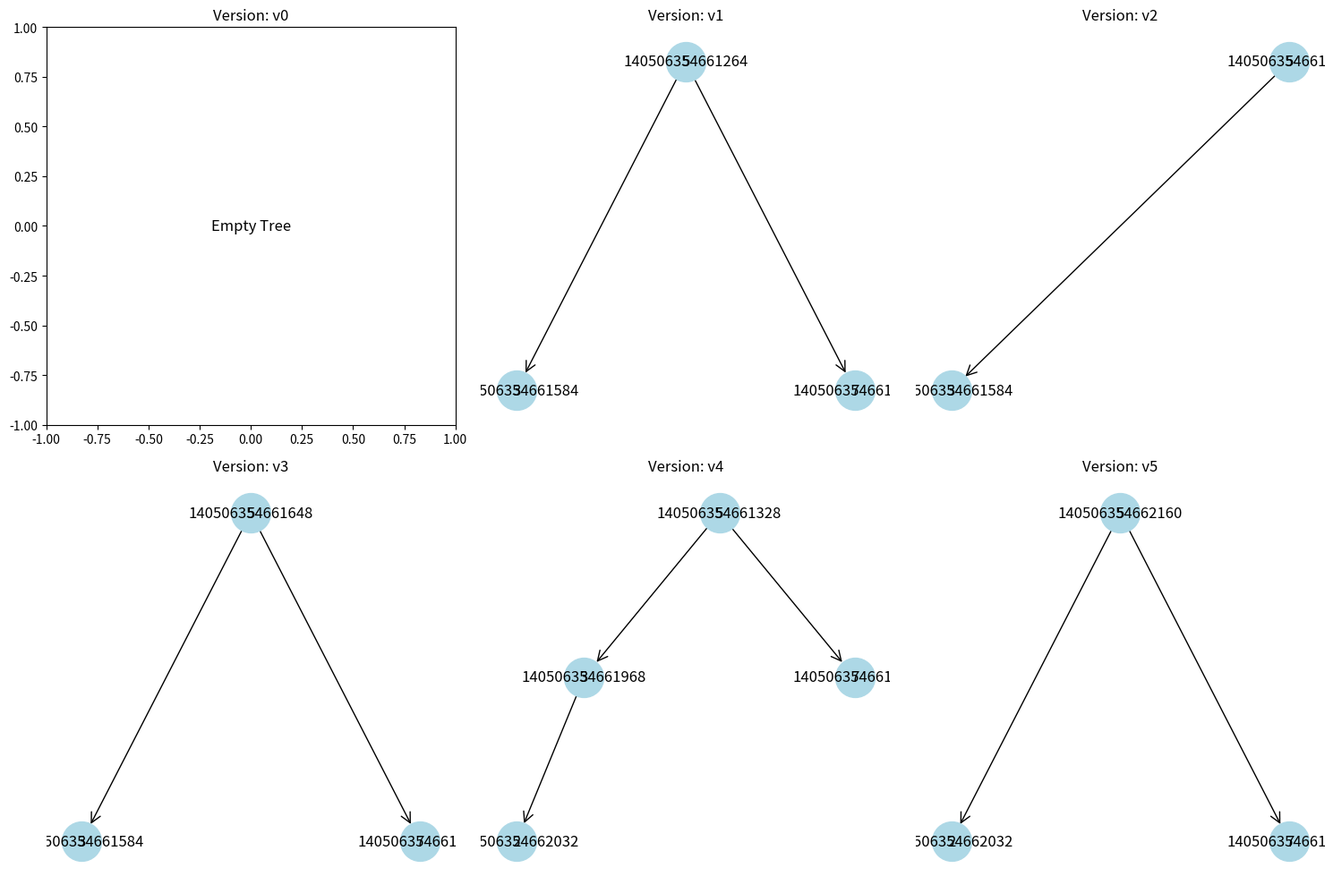
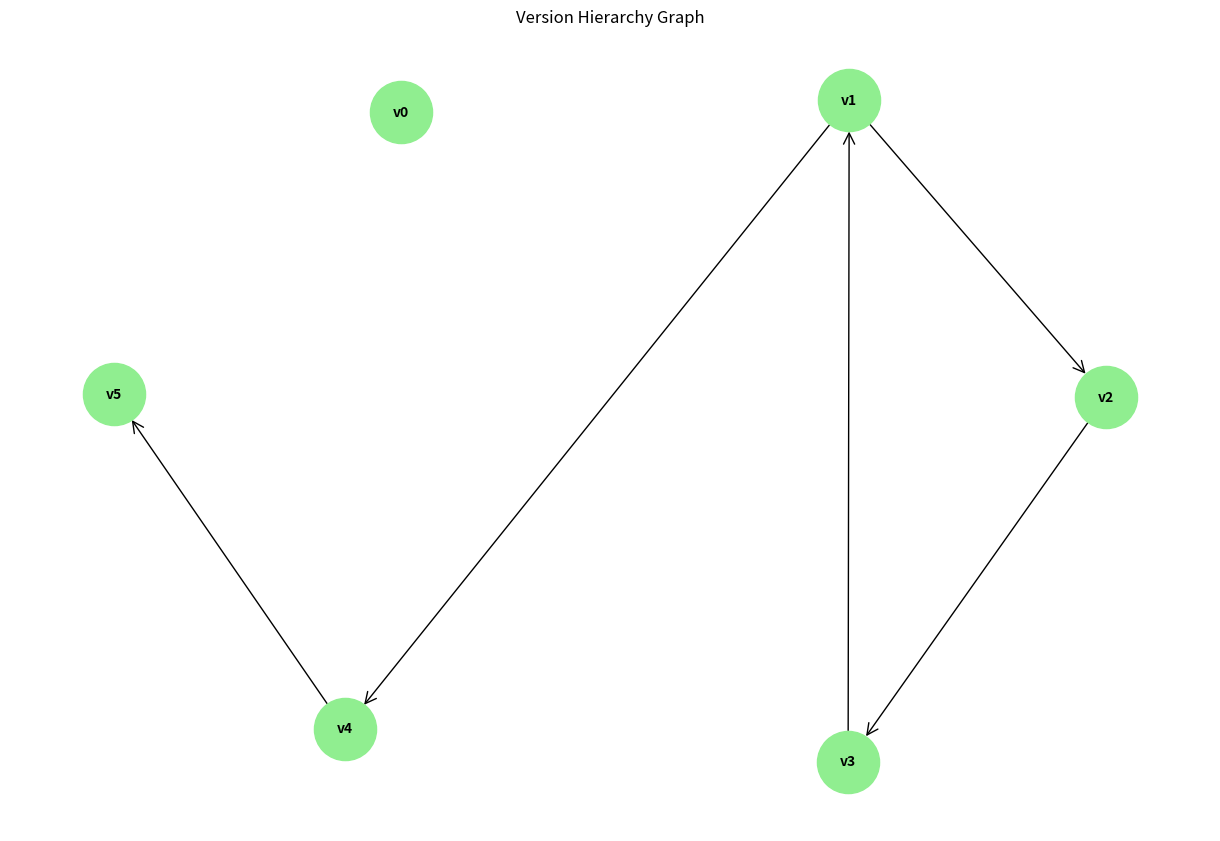
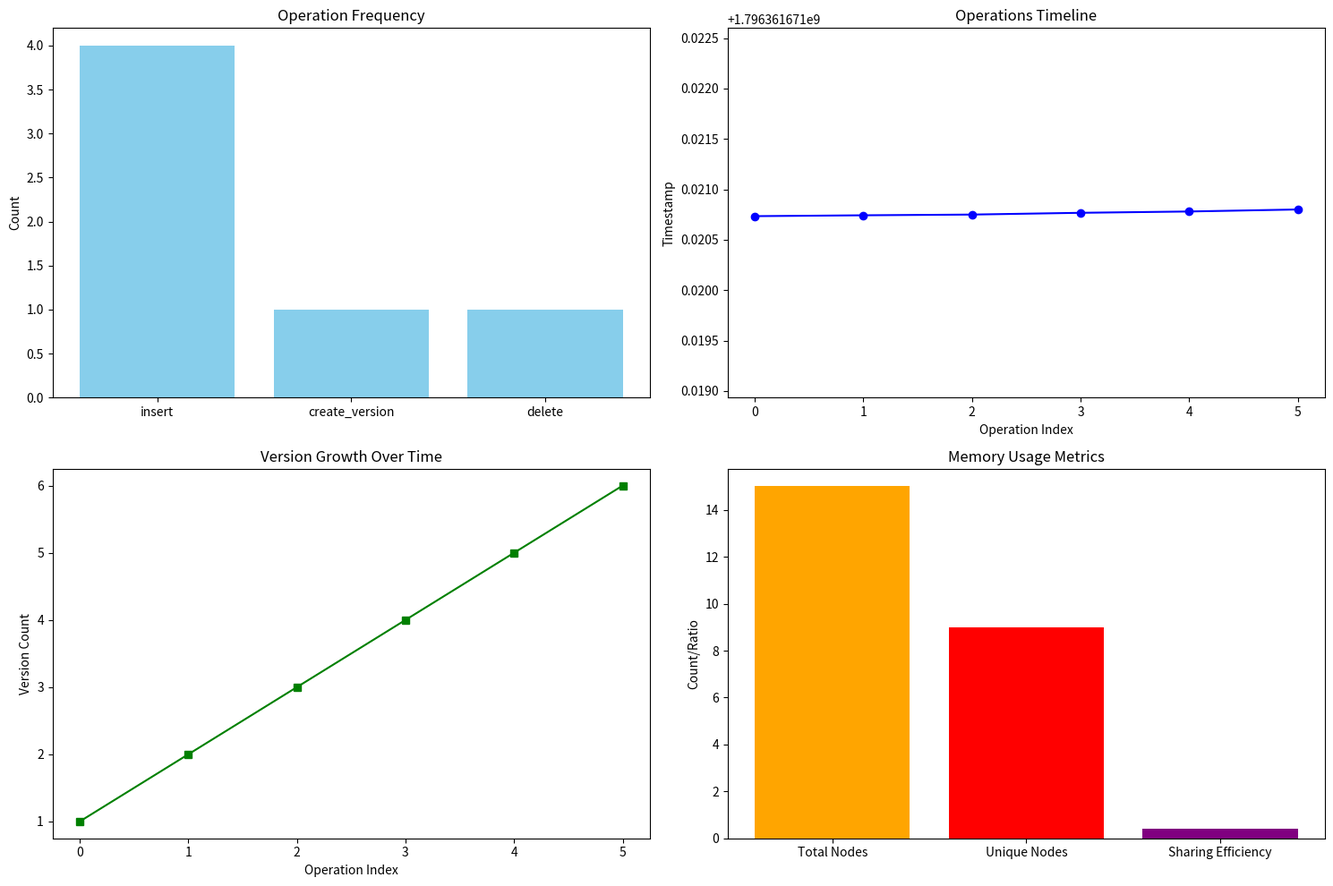

Reproduce these figures in Python, in order.
import time
import numpy as np
from typing import Dict, List, Set, Tuple, Optional, Any
import matplotlib.pyplot as plt
import networkx as nx
from copy import deepcopy
from collections import defaultdict
import random

class PersistentNode:
    """Node for persistent binary search tree"""
    def __init__(self, value: int, left: Optional['PersistentNode'] = None, 
                 right: Optional['PersistentNode'] = None, version: int = 0):
        self.value = value
        self.left = left
        self.right = right
        self.version = version
        self.size = 1
        if left:
            self.size += left.size
        if right:
            self.size += right.size

class PersistentTree:
    """Persistent Binary Search Tree with version management"""
    def __init__(self):
        self.versions = {}  # version_id -> root
        self.version_history = {}  # version_id -> parent_version
        self.current_version = "v0"
        self.next_version_id = 1
        self.versions["v0"] = None
        self.version_history["v0"] = None
        self.operation_log = []  # Track operations for analysis

    def _create_node(self, value: int, left: Optional[PersistentNode] = None, 
                    right: Optional[PersistentNode] = None, version: int = 0) -> PersistentNode:
        """Create a new node with proper size calculation"""
        node = PersistentNode(value, left, right, version)
        node.size = 1
        if left:
            node.size += left.size
        if right:
            node.size += right.size
        return node

    def _copy_path(self, node: Optional[PersistentNode], target_version: str) -> Optional[PersistentNode]:
        """Copy the path from root to target node for new version"""
        if node is None:
            return None
        
        # Create new node with same value but new version
        new_node = self._create_node(node.value, node.left, node.right, 
                                   self.next_version_id)
        return new_node

    def _insert_recursive(self, node: Optional[PersistentNode], value: int, 
                         version: str) -> PersistentNode:
        """Recursively insert value into tree, creating new nodes as needed"""
        if node is None:
            return self._create_node(value, version=self.next_version_id)
        
        # Create new node for this path
        new_node = self._create_node(node.value, node.left, node.right, 
                                   self.next_version_id)
        
        if value < node.value:
            new_node.left = self._insert_recursive(node.left, value, version)
        elif value > node.value:
            new_node.right = self._insert_recursive(node.right, value, version)
        else:
            # Value already exists, return current node
            return node
        
        # Update size
        new_node.size = 1
        if new_node.left:
            new_node.size += new_node.left.size
        if new_node.right:
            new_node.size += new_node.right.size
        
        return new_node

    def insert(self, value: int, version: Optional[str] = None) -> str:
        """Insert value into specified version, return new version id"""
        if version is None:
            version = self.current_version
        
        if version not in self.versions:
            raise ValueError(f"Version {version} does not exist")
        
        # Create new version
        new_version = f"v{self.next_version_id}"
        self.next_version_id += 1
        
        # Copy the tree and insert
        root = self.versions[version]
        new_root = self._insert_recursive(root, value, version)
        
        # Store new version
        self.versions[new_version] = new_root
        self.version_history[new_version] = version
        self.current_version = new_version
        
        # Log operation
        self.operation_log.append({
            'operation': 'insert',
            'value': value,
            'from_version': version,
            'to_version': new_version,
            'timestamp': time.time()
        })
        
        return new_version

    def _search_recursive(self, node: Optional[PersistentNode], value: int) -> Optional[PersistentNode]:
        """Recursively search for value in tree"""
        if node is None:
            return None
        
        if value == node.value:
            return node
        elif value < node.value:
            return self._search_recursive(node.left, value)
        else:
            return self._search_recursive(node.right, value)

    def search(self, value: int, version: Optional[str] = None) -> Optional[PersistentNode]:
        """Search for value in specified version"""
        if version is None:
            version = self.current_version
        
        if version not in self.versions:
            raise ValueError(f"Version {version} does not exist")
        
        root = self.versions[version]
        return self._search_recursive(root, value)

    def _find_min(self, node: PersistentNode) -> PersistentNode:
        """Find minimum value in subtree"""
        while node.left:
            node = node.left
        return node

    def _delete_recursive(self, node: Optional[PersistentNode], value: int) -> Optional[PersistentNode]:
        """Recursively delete value from tree, creating new nodes as needed"""
        if node is None:
            return None
        
        # Create new node for this path
        new_node = self._create_node(node.value, node.left, node.right, 
                                   self.next_version_id)
        
        if value < node.value:
            new_node.left = self._delete_recursive(node.left, value)
        elif value > node.value:
            new_node.right = self._delete_recursive(node.right, value)
        else:
            # Node to delete found
            if node.left is None:
                return node.right
            elif node.right is None:
                return node.left
            else:
                # Node has two children
                min_node = self._find_min(node.right)
                new_node.value = min_node.value
                new_node.right = self._delete_recursive(node.right, min_node.value)
        
        # Update size
        new_node.size = 1
        if new_node.left:
            new_node.size += new_node.left.size
        if new_node.right:
            new_node.size += new_node.right.size
        
        return new_node

    def delete(self, value: int, version: Optional[str] = None) -> str:
        """Delete value from specified version, return new version id"""
        if version is None:
            version = self.current_version
        
        if version not in self.versions:
            raise ValueError(f"Version {version} does not exist")
        
        # Create new version
        new_version = f"v{self.next_version_id}"
        self.next_version_id += 1
        
        # Copy the tree and delete
        root = self.versions[version]
        new_root = self._delete_recursive(root, value)
        
        # Store new version
        self.versions[new_version] = new_root
        self.version_history[new_version] = version
        self.current_version = new_version
        
        # Log operation
        self.operation_log.append({
            'operation': 'delete',
            'value': value,
            'from_version': version,
            'to_version': new_version,
            'timestamp': time.time()
        })
        
        return new_version

    def create_version(self, version_id: str, base_version: Optional[str] = None) -> str:
        """Create a new version based on existing version"""
        if base_version is None:
            base_version = self.current_version
        
        if base_version not in self.versions:
            raise ValueError(f"Base version {base_version} does not exist")
        
        # Copy the root from base version
        root = self.versions[base_version]
        if root:
            new_root = self._create_node(root.value, root.left, root.right, 
                                       self.next_version_id)
        else:
            new_root = None
        
        # Store new version
        self.versions[version_id] = new_root
        self.version_history[version_id] = base_version
        self.current_version = version_id
        
        # Log operation
        self.operation_log.append({
            'operation': 'create_version',
            'version_id': version_id,
            'base_version': base_version,
            'timestamp': time.time()
        })
        
        return version_id

    def get_all_versions(self) -> List[str]:
        """Get all available versions"""
        return list(self.versions.keys())

    def get_version_tree(self) -> Dict[str, List[str]]:
        """Get version hierarchy as a tree"""
        tree = defaultdict(list)
        for version, parent in self.version_history.items():
            if parent:
                tree[parent].append(version)
        return dict(tree)

    def compare_versions(self, version1: str, version2: str) -> Dict[str, Any]:
        """Compare two versions and return differences"""
        if version1 not in self.versions or version2 not in self.versions:
            raise ValueError("One or both versions do not exist")
        
        def get_all_values(node: Optional[PersistentNode]) -> Set[int]:
            """Get all values in tree"""
            if node is None:
                return set()
            return {node.value} | get_all_values(node.left) | get_all_values(node.right)
        
        values1 = get_all_values(self.versions[version1])
        values2 = get_all_values(self.versions[version2])
        
        return {
            'only_in_v1': values1 - values2,
            'only_in_v2': values2 - values1,
            'common': values1 & values2,
            'total_v1': len(values1),
            'total_v2': len(values2)
        }

    def get_version_info(self, version: str) -> Dict[str, Any]:
        """Get detailed information about a version"""
        if version not in self.versions:
            raise ValueError(f"Version {version} does not exist")
        
        root = self.versions[version]
        
        def count_nodes(node: Optional[PersistentNode]) -> int:
            if node is None:
                return 0
            return 1 + count_nodes(node.left) + count_nodes(node.right)
        
        def get_height(node: Optional[PersistentNode]) -> int:
            if node is None:
                return 0
            return 1 + max(get_height(node.left), get_height(node.right))
        
        return {
            'node_count': count_nodes(root),
            'height': get_height(root),
            'parent_version': self.version_history[version],
            'has_root': root is not None
        }

    def get_memory_usage(self) -> Dict[str, int]:
        """Estimate memory usage for all versions"""
        total_nodes = 0
        shared_nodes = 0
        
        # Count total nodes across all versions
        all_nodes = set()
        for version, root in self.versions.items():
            if root:
                nodes = self._get_all_nodes(root)
                total_nodes += len(nodes)
                all_nodes.update(nodes)
        
        shared_nodes = len(all_nodes)
        
        return {
            'total_nodes': total_nodes,
            'unique_nodes': shared_nodes,
            'sharing_efficiency': (total_nodes - shared_nodes) / max(total_nodes, 1),
            'versions_count': len(self.versions)
        }

    def _get_all_nodes(self, node: Optional[PersistentNode]) -> Set[int]:
        """Get all node IDs in tree (for memory analysis)"""
        if node is None:
            return set()
        return {id(node)} | self._get_all_nodes(node.left) | self._get_all_nodes(node.right)

    def analyze_performance(self) -> Dict[str, Any]:
        """Analyze performance metrics"""
        if not self.operation_log:
            return {}
        
        operations = [op['operation'] for op in self.operation_log]
        timestamps = [op['timestamp'] for op in self.operation_log]
        
        # Calculate operation frequencies
        op_counts = defaultdict(int)
        for op in operations:
            op_counts[op] += 1
        
        # Calculate time intervals
        intervals = []
        for i in range(1, len(timestamps)):
            intervals.append(timestamps[i] - timestamps[i-1])
        
        return {
            'total_operations': len(self.operation_log),
            'operation_counts': dict(op_counts),
            'average_interval': np.mean(intervals) if intervals else 0,
            'memory_usage': self.get_memory_usage(),
            'version_count': len(self.versions)
        }

    def generate_test_cases(self) -> List[Dict[str, Any]]:
        """Generate test cases for the persistent tree"""
        test_cases = []
        
        # Test case 1: Basic operations
        tree = PersistentTree()
        tree.insert(5)
        tree.insert(3)
        tree.insert(7)
        tree.create_version("v1")
        tree.insert(2, version="v1")
        
        test_cases.append({
            'name': 'Basic Operations',
            'tree': tree,
            'expected_versions': ['v0', 'v1', 'v2', 'v3', 'v4'],
            'expected_search': {
                'v0': [5, 3, 7],
                'v1': [5, 3, 7, 2]
            }
        })
        
        # Test case 2: Deletion
        tree2 = PersistentTree()
        tree2.insert(1)
        tree2.insert(2)
        tree2.insert(3)
        tree2.delete(2)
        
        test_cases.append({
            'name': 'Deletion Test',
            'tree': tree2,
            'expected_versions': ['v0', 'v1', 'v2', 'v3'],
            'expected_search': {
                'v2': [1, 2, 3],
                'v3': [1, 3]
            }
        })
        
        return test_cases

def visualize_persistent_tree(tree: PersistentTree, show_plot: bool = True) -> None:
    """Visualize the persistent tree with all versions"""
    if not tree.versions:
        print("No versions to visualize")
        return
    
    # Create subplots for each version
    n_versions = len(tree.versions)
    cols = min(3, n_versions)
    rows = (n_versions + cols - 1) // cols
    
    fig, axes = plt.subplots(rows, cols, figsize=(15, 5 * rows))
    if rows == 1:
        axes = [axes] if cols == 1 else axes
    else:
        axes = axes.flatten()
    
    for i, (version, root) in enumerate(tree.versions.items()):
        if i >= len(axes):
            break
        
        ax = axes[i]
        ax.set_title(f'Version: {version}')
        
        if root is None:
            ax.text(0.5, 0.5, 'Empty Tree', ha='center', va='center', 
                   transform=ax.transAxes, fontsize=12)
            ax.set_xlim(-1, 1)
            ax.set_ylim(-1, 1)
        else:
            # Create networkx graph for visualization
            G = nx.DiGraph()
            pos = {}
            
            def add_nodes(node: PersistentNode, x: float = 0, y: float = 0, 
                         level: int = 0, width: float = 2.0):
                if node is None:
                    return
                
                G.add_node(id(node), value=node.value, version=node.version)
                pos[id(node)] = (x, -y)
                
                if node.left:
                    G.add_edge(id(node), id(node.left))
                    add_nodes(node.left, x - width/2, y + 1, level + 1, width/2)
                
                if node.right:
                    G.add_edge(id(node), id(node.right))
                    add_nodes(node.right, x + width/2, y + 1, level + 1, width/2)
            
            add_nodes(root)
            
            # Draw the tree
            nx.draw(G, pos, ax=ax, with_labels=True, 
                   node_color='lightblue', node_size=1000, 
                   arrows=True, arrowstyle='->', arrowsize=20)
            
            # Add node labels
            labels = {node: G.nodes[node]['value'] for node in G.nodes()}
            nx.draw_networkx_labels(G, pos, labels, ax=ax)
    
    # Hide unused subplots
    for i in range(n_versions, len(axes)):
        axes[i].set_visible(False)
    
    plt.tight_layout()
    if show_plot:
        plt.show()

def visualize_version_graph(tree: PersistentTree, show_plot: bool = True) -> None:
    """Visualize the version hierarchy as a directed graph"""
    G = nx.DiGraph()
    
    # Add nodes and edges
    for version, parent in tree.version_history.items():
        G.add_node(version)
        if parent:
            G.add_edge(parent, version)
    
    # Create layout
    pos = nx.spring_layout(G, k=3, iterations=50)
    
    # Draw the graph
    plt.figure(figsize=(12, 8))
    nx.draw(G, pos, with_labels=True, node_color='lightgreen', 
           node_size=2000, arrows=True, arrowstyle='->', arrowsize=20,
           font_size=10, font_weight='bold')
    
    plt.title('Version Hierarchy Graph')
    plt.tight_layout()
    
    if show_plot:
        plt.show()

def visualize_performance_metrics(tree: PersistentTree, show_plot: bool = True) -> None:
    """Visualize performance metrics"""
    if not tree.operation_log:
        print("No operations to analyze")
        return
    
    # Extract data
    operations = [op['operation'] for op in tree.operation_log]
    timestamps = [op['timestamp'] for op in tree.operation_log]
    
    # Create subplots
    fig, ((ax1, ax2), (ax3, ax4)) = plt.subplots(2, 2, figsize=(15, 10))
    
    # Plot 1: Operation frequency
    op_counts = defaultdict(int)
    for op in operations:
        op_counts[op] += 1
    
    ax1.bar(op_counts.keys(), op_counts.values(), color='skyblue')
    ax1.set_title('Operation Frequency')
    ax1.set_ylabel('Count')
    
    # Plot 2: Operations over time
    ax2.plot(range(len(timestamps)), timestamps, 'b-', marker='o')
    ax2.set_title('Operations Timeline')
    ax2.set_xlabel('Operation Index')
    ax2.set_ylabel('Timestamp')
    
    # Plot 3: Version growth
    version_counts = []
    for i in range(len(timestamps)):
        # Count versions up to this point
        count = len([op for op in tree.operation_log[:i+1] 
                    if op['operation'] in ['insert', 'delete', 'create_version']])
        version_counts.append(count)
    
    ax3.plot(range(len(version_counts)), version_counts, 'g-', marker='s')
    ax3.set_title('Version Growth Over Time')
    ax3.set_xlabel('Operation Index')
    ax3.set_ylabel('Version Count')
    
    # Plot 4: Memory usage
    memory_info = tree.get_memory_usage()
    metrics = ['Total Nodes', 'Unique Nodes', 'Sharing Efficiency']
    values = [memory_info['total_nodes'], memory_info['unique_nodes'], 
              memory_info['sharing_efficiency']]
    
    ax4.bar(metrics, values, color=['orange', 'red', 'purple'])
    ax4.set_title('Memory Usage Metrics')
    ax4.set_ylabel('Count/Ratio')
    
    plt.tight_layout()
    if show_plot:
        plt.show()

def main():
    """Main function to demonstrate persistent data structures"""
    print("=== Persistent Data Structures Demo ===\n")
    
    # Create persistent tree
    tree = PersistentTree()
    
    print("1. Basic Operations:")
    print("   Inserting elements: 5, 3, 7")
    tree.insert(5)
    tree.insert(3)
    tree.insert(7)
    
    print(f"   Current version: {tree.current_version}")
    print(f"   Available versions: {tree.get_all_versions()}")
    
    print("\n2. Version Creation:")
    print("   Creating version 'v1'")
    tree.create_version("v1")
    
    print("   Inserting 2 in version 'v1'")
    tree.insert(2, version="v1")
    
    print("   Searching in different versions:")
    result1 = tree.search(2)  # Should not find in current version
    result2 = tree.search(2, version="v1")  # Should find in v1
    
    print(f"   Search 2 in current version: {'Found' if result1 else 'Not found'}")
    print(f"   Search 2 in v1: {'Found' if result2 else 'Not found'}")
    
    print("\n3. Deletion:")
    print("   Deleting 3 from current version")
    tree.delete(3)
    
    result3 = tree.search(3)
    print(f"   Search 3 after deletion: {'Found' if result3 else 'Not found'}")
    
    print("\n4. Version Comparison:")
    diff = tree.compare_versions("v0", "v1")
    print(f"   Differences between v0 and v1: {diff}")
    
    print("\n5. Performance Analysis:")
    perf = tree.analyze_performance()
    print(f"   Total operations: {perf.get('total_operations', 0)}")
    print(f"   Operation counts: {perf.get('operation_counts', {})}")
    
    print("\n6. Memory Usage:")
    memory = tree.get_memory_usage()
    print(f"   Total nodes: {memory['total_nodes']}")
    print(f"   Unique nodes: {memory['unique_nodes']}")
    print(f"   Sharing efficiency: {memory['sharing_efficiency']:.2f}")
    
    print("\n7. Visualization:")
    print("   Generating visualizations...")
    
    # Generate visualizations
    visualize_persistent_tree(tree, show_plot=False)
    visualize_version_graph(tree, show_plot=False)
    visualize_performance_metrics(tree, show_plot=False)
    
    print("   Visualizations created successfully!")
    
    print("\n8. Test Cases:")
    test_cases = tree.generate_test_cases()
    print(f"   Generated {len(test_cases)} test cases")
    
    for i, test_case in enumerate(test_cases):
        print(f"   Test case {i+1}: {test_case['name']}")
    
    print("\n=== Demo Complete ===")
    
    # Show one visualization
    visualize_persistent_tree(tree)

if __name__ == "__main__":
    main() 
